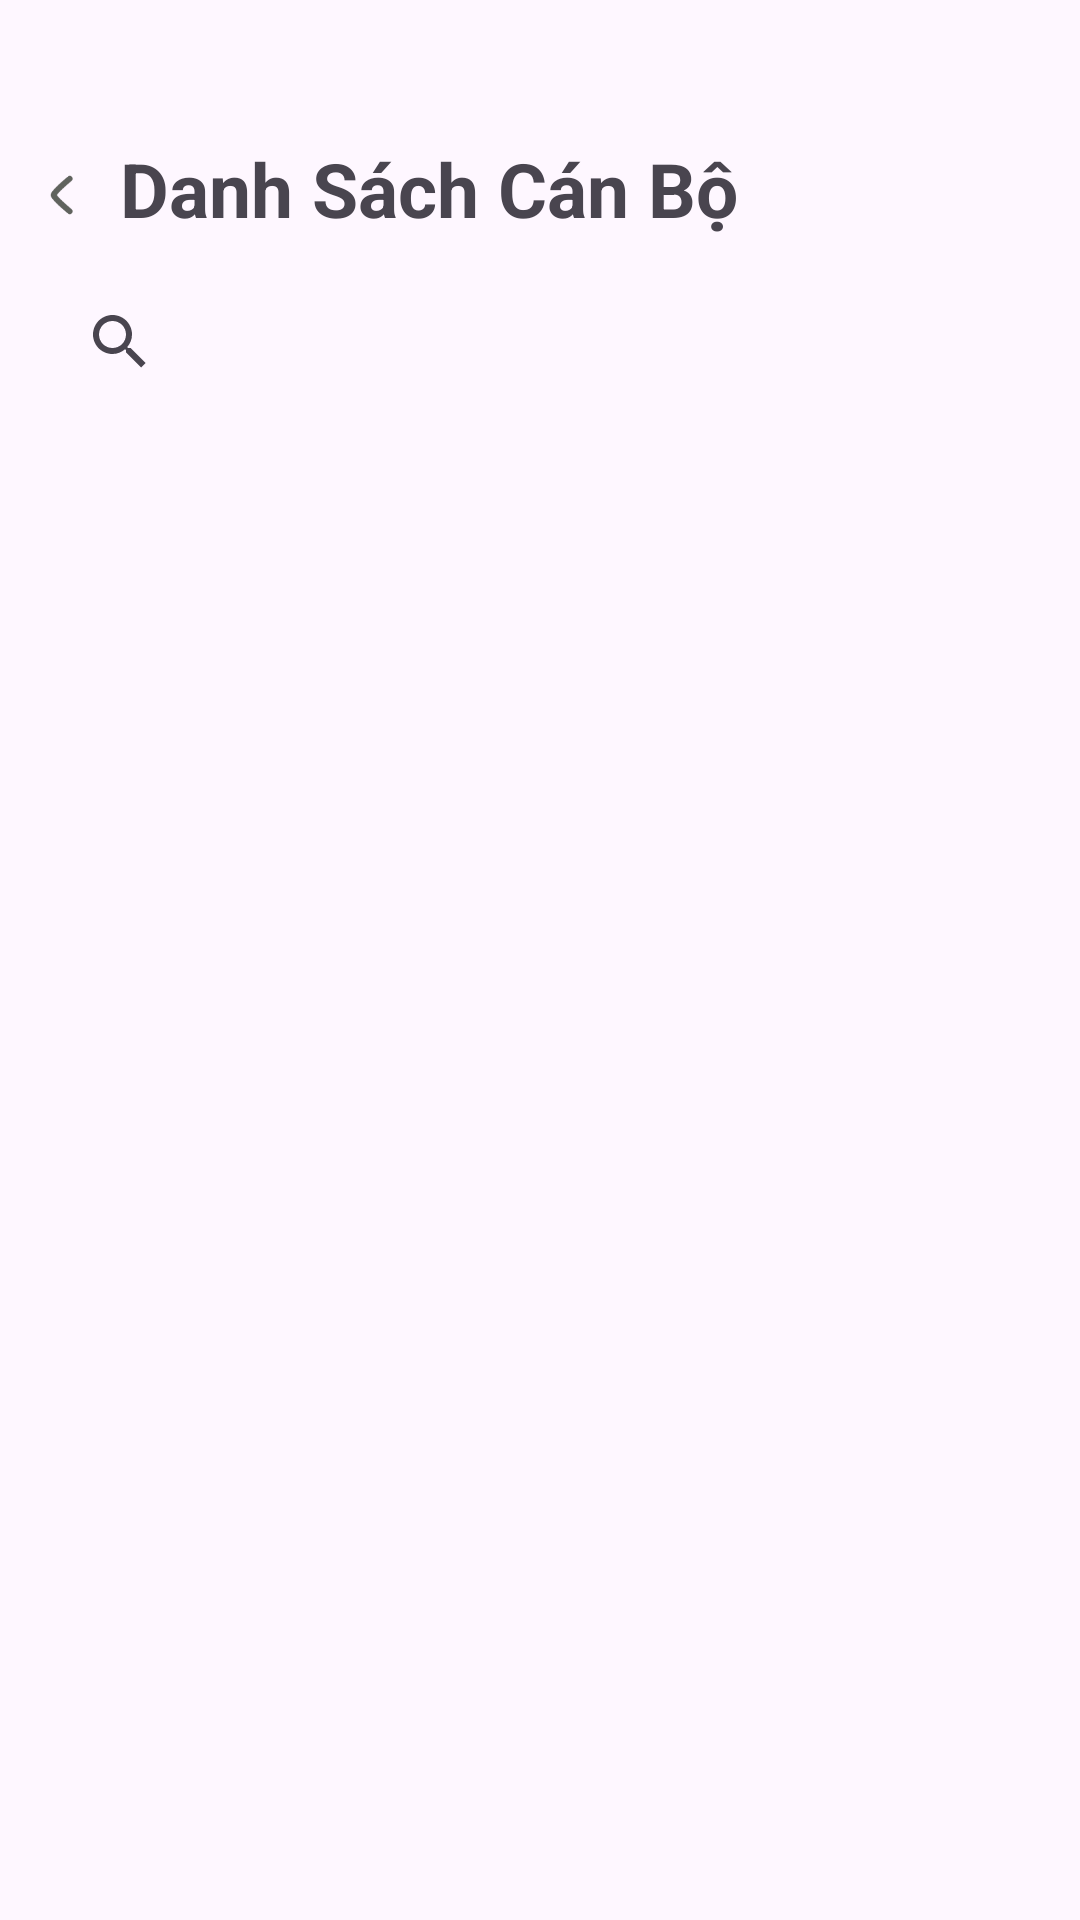

This screen was rendered from an Android layout file. Write that file and the resources it references.
<!-- AndroidManifest.xml: application theme Theme.TLuContact2 -->
<!-- res/layout/activity_staff_list.xml -->
<?xml version="1.0" encoding="utf-8"?>
<LinearLayout
    xmlns:android="http://schemas.android.com/apk/res/android"
    xmlns:app="http://schemas.android.com/apk/res-auto"
    xmlns:tools="http://schemas.android.com/tools"
    android:layout_width="match_parent"
    android:layout_height="match_parent"
    android:orientation="vertical"
    android:padding="16dp"
    tools:context=".StaffListActivity">

    <LinearLayout
        android:layout_width="380dp"
        android:layout_height="74dp"
        android:orientation="horizontal">

        <ImageView
            android:id="@+id/img_View"
            android:layout_width="wrap_content"
            android:layout_height="38dp"
            android:layout_marginTop="30dp"
            app:srcCompat="@drawable/arrow_back" />

        <TextView
            android:id="@+id/txt_TitleUnitList"
            android:layout_width="wrap_content"
            android:layout_height="wrap_content"
            android:layout_marginTop="30dp"
            android:text="@string/danhSachCanBo"
            android:textSize="25sp"
            android:textStyle="bold" />

    </LinearLayout>

    <androidx.appcompat.widget.SearchView
        android:id="@+id/search_bar"
        android:layout_width="match_parent"
        android:layout_height="wrap_content" />

    <androidx.recyclerview.widget.RecyclerView
        android:id="@+id/recycler_view_staff"
        android:layout_width="match_parent"
        android:layout_height="match_parent"
        android:layout_marginTop="20dp"
        android:contentDescription="@string/staft_list" />

</LinearLayout>
<!-- resources referenced by this layout -->
<resources>
  <!-- drawable arrow_back (drawable) -->
  <vector xmlns:android="http://schemas.android.com/apk/res/android"
      android:width="24dp"
      android:height="24dp"
      android:viewportWidth="24"
      android:viewportHeight="24">
    <path
        android:pathData="M7.826,17.917C8.092,17.599 8.048,17.126 7.73,16.861C6.496,15.829 3.631,13.29 2.649,12C3.648,10.688 6.475,8.186 7.73,7.138C8.048,6.874 8.092,6.4 7.826,6.082C7.561,5.764 7.088,5.721 6.769,5.986C5.39,7.135 2.42,9.731 1.369,11.209C1.205,11.443 1.063,11.707 1.063,12C1.063,12.292 1.205,12.556 1.369,12.79C2.399,14.239 5.418,16.886 6.769,18.013L6.77,18.013C7.088,18.279 7.561,18.235 7.826,17.917Z"
        android:strokeWidth="0.4"
        android:fillColor="#60635E"
        android:fillType="evenOdd"
        android:strokeColor="#60635E"/>
  </vector>
  <string name="danhSachCanBo">Danh Sách Cán Bộ</string>
  <string name="staft_list">staft_list</string>
  <style name="Theme.TLuContact2" parent="Base.Theme.TLuContact2" />
  <style name="Base.Theme.TLuContact2" parent="Theme.Material3.DayNight.NoActionBar">
          
          
      </style>
</resources>
